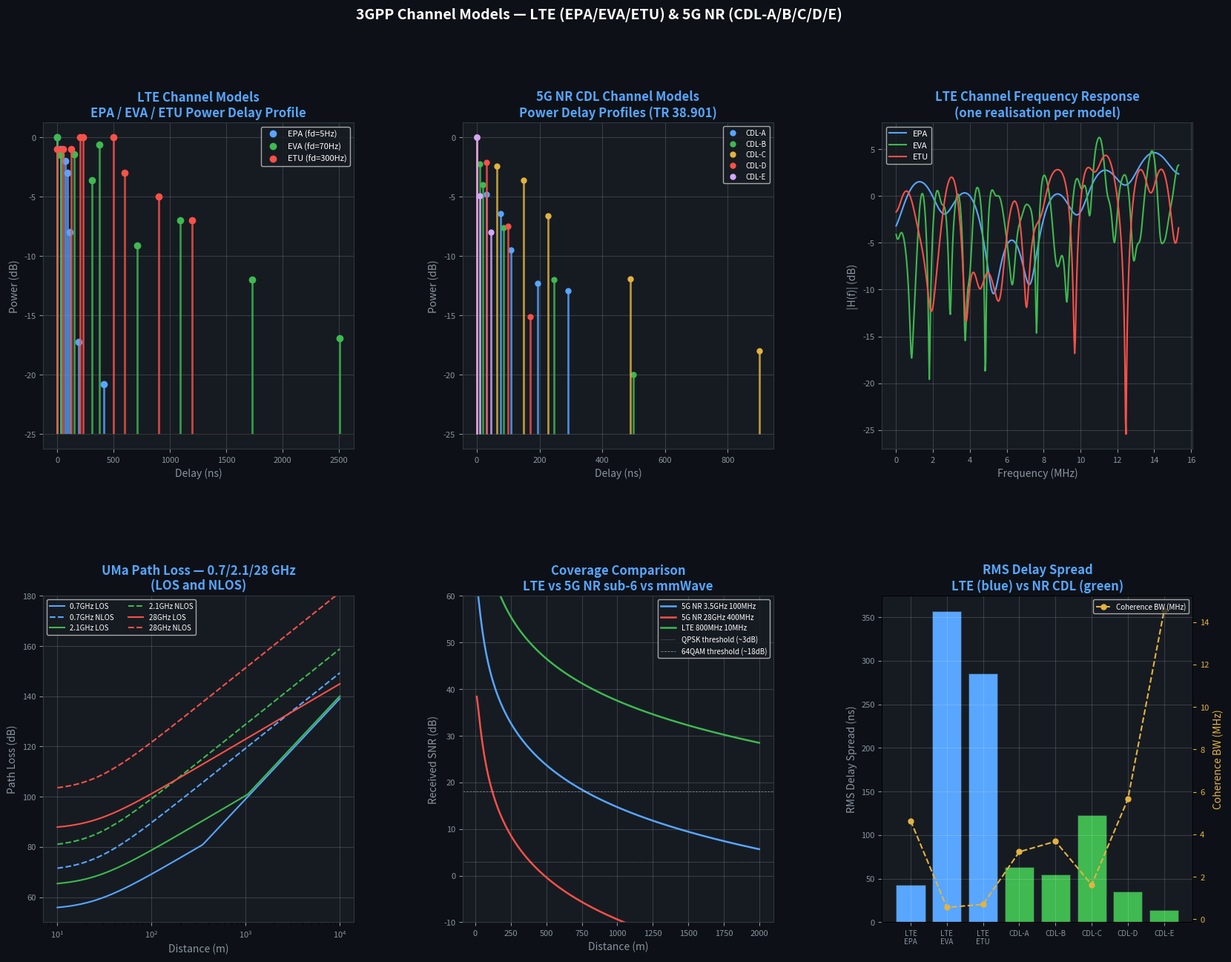

Source code (Python):
"""
src/channel_models/propagation.py
===================================
3GPP Channel Models for LTE & 5G NR
Covers: AWGN, EPA, EVA, ETU (LTE), CDL-A/B/C/D/E (NR), TDL,
        Path loss (UMa, UMi, RMa, InH), Shadowing, Doppler.
"""

import numpy as np
import matplotlib.pyplot as plt
import matplotlib.gridspec as gridspec
from scipy import signal as sp

# ─────────────────────────────────────────────
# 1. LTE CHANNEL MODELS (3GPP TR 36.104)
# ─────────────────────────────────────────────

# (delay_ns, power_dB, Doppler_Hz) per tap
LTE_CHANNELS = {
    'EPA': {   # Extended Pedestrian A — low Doppler (5 Hz)
        'fd_hz': 5,
        'taps': [
            {'delay_ns':   0, 'power_db':  0.0},
            {'delay_ns':  30, 'power_db': -1.0},
            {'delay_ns':  70, 'power_db': -2.0},
            {'delay_ns':  90, 'power_db': -3.0},
            {'delay_ns': 110, 'power_db': -8.0},
            {'delay_ns': 190, 'power_db':-17.2},
            {'delay_ns': 410, 'power_db':-20.8},
        ]
    },
    'EVA': {   # Extended Vehicular A — medium Doppler (70 Hz)
        'fd_hz': 70,
        'taps': [
            {'delay_ns':   0, 'power_db':  0.0},
            {'delay_ns':  30, 'power_db': -1.5},
            {'delay_ns': 150, 'power_db': -1.4},
            {'delay_ns': 310, 'power_db': -3.6},
            {'delay_ns': 370, 'power_db': -0.6},
            {'delay_ns': 710, 'power_db': -9.1},
            {'delay_ns':1090, 'power_db': -7.0},
            {'delay_ns':1730, 'power_db':-12.0},
            {'delay_ns':2510, 'power_db':-16.9},
        ]
    },
    'ETU': {   # Extended Typical Urban — high Doppler (300 Hz)
        'fd_hz': 300,
        'taps': [
            {'delay_ns':   0, 'power_db': -1.0},
            {'delay_ns':  50, 'power_db': -1.0},
            {'delay_ns': 120, 'power_db': -1.0},
            {'delay_ns': 200, 'power_db':  0.0},
            {'delay_ns': 230, 'power_db':  0.0},
            {'delay_ns': 500, 'power_db':  0.0},
            {'delay_ns': 600, 'power_db': -3.0},
            {'delay_ns': 900, 'power_db': -5.0},
            {'delay_ns':1200, 'power_db': -7.0},
        ]
    },
}

# ─────────────────────────────────────────────
# 2. 5G NR CDL CHANNEL MODELS (3GPP TR 38.901)
# ─────────────────────────────────────────────

CDL_CHANNELS = {
    'CDL-A': {   # NLOS, indoor/urban, delay spread ~100 ns
        'name': 'CDL-A (NLOS, Cluster Delay Line)',
        'taps': [
            {'delay_ns':   0, 'power_db':  0.0, 'aoa_deg':  52},
            {'delay_ns':  30, 'power_db': -4.8, 'aoa_deg': -54},
            {'delay_ns':  75, 'power_db': -6.4, 'aoa_deg':  57},
            {'delay_ns': 110, 'power_db': -9.5, 'aoa_deg': -84},
            {'delay_ns': 195, 'power_db':-12.3, 'aoa_deg': -45},
            {'delay_ns': 290, 'power_db':-12.9, 'aoa_deg':  81},
        ]
    },
    'CDL-B': {   # NLOS, urban, delay spread ~200 ns
        'name': 'CDL-B (NLOS, Urban)',
        'taps': [
            {'delay_ns':   0, 'power_db':  0.0, 'aoa_deg':  -2},
            {'delay_ns':  10, 'power_db': -2.2, 'aoa_deg': -70},
            {'delay_ns':  20, 'power_db': -4.0, 'aoa_deg': -83},
            {'delay_ns':  85, 'power_db': -7.6, 'aoa_deg':  89},
            {'delay_ns': 245, 'power_db':-12.0, 'aoa_deg': -45},
            {'delay_ns': 500, 'power_db':-20.0, 'aoa_deg':  -9},
        ]
    },
    'CDL-C': {   # NLOS, suburban, delay spread ~500 ns
        'name': 'CDL-C (NLOS, Suburban)',
        'taps': [
            {'delay_ns':   0, 'power_db':  0.0, 'aoa_deg':  13},
            {'delay_ns':  65, 'power_db': -2.4, 'aoa_deg': -89},
            {'delay_ns': 150, 'power_db': -3.6, 'aoa_deg':  14},
            {'delay_ns': 228, 'power_db': -6.6, 'aoa_deg': -60},
            {'delay_ns': 490, 'power_db':-11.9, 'aoa_deg':  60},
            {'delay_ns': 900, 'power_db':-18.0, 'aoa_deg':  48},
        ]
    },
    'CDL-D': {   # LOS, rural, strong direct path (K=7dB)
        'name': 'CDL-D (LOS, K=7dB)',
        'K_factor_db': 7.0,
        'taps': [
            {'delay_ns':   0, 'power_db':  0.0, 'aoa_deg':   0, 'los': True},
            {'delay_ns':  30, 'power_db': -2.1, 'aoa_deg': -60},
            {'delay_ns': 100, 'power_db': -7.5, 'aoa_deg':  90},
            {'delay_ns': 170, 'power_db':-15.1, 'aoa_deg': -89},
        ]
    },
    'CDL-E': {   # LOS, highway/outdoor, K=22dB (almost flat)
        'name': 'CDL-E (LOS, K=22dB, Highway)',
        'K_factor_db': 22.0,
        'taps': [
            {'delay_ns':   0, 'power_db':  0.0, 'aoa_deg':   0, 'los': True},
            {'delay_ns':  10, 'power_db': -4.9, 'aoa_deg':  40},
            {'delay_ns':  45, 'power_db': -8.0, 'aoa_deg': -87},
        ]
    },
}

# ─────────────────────────────────────────────
# 3. CHANNEL FILTER IMPLEMENTATION
# ─────────────────────────────────────────────

def make_channel_filter(taps_config, fs, rng=None):
    """
    Build a time-domain FIR channel filter from tap config.
    Returns (h, delays_samples, gains)
    """
    rng = rng or np.random.default_rng(0)
    max_delay_ns = max(t['delay_ns'] for t in taps_config)
    max_samp     = int(np.ceil(max_delay_ns * 1e-9 * fs)) + 1
    h = np.zeros(max(max_samp, 1), dtype=complex)

    for tap in taps_config:
        d_samp = int(np.round(tap['delay_ns'] * 1e-9 * fs))
        g_lin  = 10 ** (tap['power_db'] / 20)
        # Rayleigh fading per tap (complex Gaussian)
        is_los = tap.get('los', False)
        if is_los:
            # Rician: deterministic LOS + scattered
            K   = 10 ** (7.0/10)   # K-factor
            los_amp   = np.sqrt(K/(K+1)) * g_lin
            nlos_amp  = np.sqrt(1/(K+1)) * g_lin
            h[d_samp] += los_amp + nlos_amp * (rng.standard_normal() + 1j*rng.standard_normal())/np.sqrt(2)
        else:
            h[d_samp] += g_lin * (rng.standard_normal() + 1j*rng.standard_normal()) / np.sqrt(2)

    # Normalise total power
    p = np.sum(np.abs(h)**2)
    if p > 0:
        h /= np.sqrt(p)
    return h


def apply_channel(signal, h, snr_db=20, rng=None):
    """Apply channel filter h and add AWGN."""
    rng = rng or np.random.default_rng()
    y   = np.convolve(signal, h, mode='full')[:len(signal)]
    P   = np.mean(np.abs(y)**2)
    N0  = P / max(10**(snr_db/10), 1e-10)
    n   = np.sqrt(N0/2) * (rng.standard_normal(len(y)) + 1j*rng.standard_normal(len(y)))
    return y + n


def time_varying_channel(signal, taps_config, fs, fd_hz, snr_db=20):
    """
    Time-varying multipath channel with Jakes Doppler spectrum.
    Re-draws tap coefficients every coherence_time samples.
    """
    if fd_hz == 0:
        h = make_channel_filter(taps_config, fs)
        return apply_channel(signal, h, snr_db)

    coh_time  = int(fs / (4 * max(fd_hz, 1)))   # coherence time samples
    N         = len(signal)
    output    = np.zeros(N, dtype=complex)
    rng       = np.random.default_rng(42)

    for start in range(0, N, coh_time):
        end = min(start + coh_time, N)
        h   = make_channel_filter(taps_config, fs, rng)
        seg = signal[start:end]
        y   = np.convolve(seg, h, mode='full')[:len(seg)]
        output[start:end] = y

    P  = np.mean(np.abs(output)**2)
    N0 = P / max(10**(snr_db/10), 1e-10)
    output += np.sqrt(N0/2) * (rng.standard_normal(N) + 1j*rng.standard_normal(N))
    return output


# ─────────────────────────────────────────────
# 4. PATH LOSS MODELS (3GPP TR 38.901)
# ─────────────────────────────────────────────

def path_loss_uma_nlos(d_m, fc_ghz, h_bs=25, h_ut=1.5):
    """
    UMa (Urban Macro) NLOS path loss.
    d_m: distance in metres, fc_ghz: frequency in GHz
    Returns PL in dB.
    """
    d     = np.atleast_1d(d_m).astype(float)
    d_3d  = np.sqrt(d**2 + (h_bs - h_ut)**2)
    PL    = 32.4 + 20*np.log10(fc_ghz) + 30*np.log10(d_3d)
    return PL


def path_loss_uma_los(d_m, fc_ghz, h_bs=25, h_ut=1.5):
    """UMa LOS path loss (dual-slope)."""
    d      = np.atleast_1d(d_m).astype(float)
    # Break point distance
    d_bp   = 4 * h_bs * h_ut * fc_ghz * 1e9 / 3e8
    d_3d   = np.sqrt(d**2 + (h_bs - h_ut)**2)

    PL1 = 28.0 + 22*np.log10(d_3d) + 20*np.log10(fc_ghz)
    PL2 = 28.0 + 40*np.log10(d_3d) + 20*np.log10(fc_ghz) \
        - 9*np.log10(d_bp**2 + (h_bs-h_ut)**2)

    return np.where(d_3d < d_bp, PL1, PL2)


def path_loss_umi_nlos(d_m, fc_ghz, h_bs=10, h_ut=1.5):
    """UMi (Urban Micro) NLOS — street canyon."""
    d    = np.atleast_1d(d_m).astype(float)
    d_3d = np.sqrt(d**2 + (h_bs - h_ut)**2)
    return 35.3*np.log10(d_3d) + 22.4 + 21.3*np.log10(fc_ghz) - 0.3*(h_ut-1.5)


def path_loss_rma_los(d_m, fc_ghz, h_bs=35, h_ut=1.5, W=20, h=5):
    """RMa (Rural Macro) LOS path loss."""
    d    = np.atleast_1d(d_m).astype(float)
    d_3d = np.sqrt(d**2 + (h_bs - h_ut)**2)
    A    = 161.04 - 7.1*np.log10(W) + 7.5*np.log10(h) \
           - (24.37 - 3.7*(h/h_bs)**2)*np.log10(h_bs)
    B    = (43.42 - 3.1*np.log10(h_bs)) * (np.log10(d_3d) - 3)
    C    = 20*np.log10(fc_ghz) - (3.2*(np.log10(11.75*h_ut))**2 - 4.97)
    return A + B + C


def shadowing(sigma_db, n_samples):
    """Log-normal shadowing (dB)."""
    return np.random.randn(n_samples) * sigma_db


def link_budget(eirp_dbm, path_loss_db, rx_gain_db=0,
                rx_nf_db=7, bw_hz=100e6, margin_db=10):
    """
    Complete link budget calculation.
    Returns received SNR and link margin.
    """
    k      = 1.38e-23
    T      = 290   # K
    N_dBm  = 10*np.log10(k*T*bw_hz) + 30 + rx_nf_db
    Pr_dBm = eirp_dbm - path_loss_db + rx_gain_db
    SNR_dB = Pr_dBm - N_dBm
    return {
        'Pr_dBm':    Pr_dBm,
        'N_dBm':     N_dBm,
        'SNR_dB':    SNR_dB,
        'margin_dB': SNR_dB - margin_db,
        'viable':    SNR_dB > margin_db,
    }


# ─────────────────────────────────────────────
# DEMO
# ─────────────────────────────────────────────

if __name__ == '__main__':
    np.random.seed(42)
    fs = 30.72e6   # LTE/NR 20 MHz sample rate

    print("=" * 65)
    print("  3GPP Channel Models — LTE & 5G NR (TR 36.104 / TR 38.901)")
    print("=" * 65)

    DARK = '#0d1117'; BG = '#161b22'
    GRD  = dict(alpha=0.15, color='white')

    def dark_ax(pos):
        ax = fig.add_subplot(pos)
        ax.set_facecolor(BG)
        ax.tick_params(colors='#8b949e', labelsize=8)
        for sp in ax.spines.values(): sp.set_edgecolor('#30363d')
        ax.grid(**GRD)
        return ax

    fig = plt.figure(figsize=(20, 14))
    fig.patch.set_facecolor(DARK)
    gs  = gridspec.GridSpec(2, 3, figure=fig, hspace=0.45, wspace=0.35)

    # ── 1. LTE power delay profiles ──────────────────────────
    ax1 = dark_ax(gs[0, 0])
    colors_ch = {'EPA':'#58a6ff', 'EVA':'#3fb950', 'ETU':'#f85149'}
    for name, ch in LTE_CHANNELS.items():
        delays = [t['delay_ns'] for t in ch['taps']]
        powers = [t['power_db'] for t in ch['taps']]
        col = colors_ch[name]
        ax1.vlines(delays, -25, powers, colors=col, lw=2, alpha=0.8)
        ax1.plot(delays, powers, 'o', color=col, ms=6, label=f"{name} (fd={ch['fd_hz']}Hz)")
        ax1.axhline(-25, color='#333', lw=0.5)
    ax1.set_xlabel('Delay (ns)', color='#8b949e')
    ax1.set_ylabel('Power (dB)', color='#8b949e')
    ax1.set_title('LTE Channel Models\nEPA / EVA / ETU Power Delay Profile', color='#58a6ff', fontweight='bold')
    ax1.legend(fontsize=8, facecolor=BG, labelcolor='white')

    # ── 2. NR CDL power delay profiles ───────────────────────
    ax2 = dark_ax(gs[0, 1])
    cdl_colors = {'CDL-A':'#58a6ff','CDL-B':'#3fb950','CDL-C':'#e3b341',
                  'CDL-D':'#f85149','CDL-E':'#d2a8ff'}
    for name, ch in CDL_CHANNELS.items():
        delays = [t['delay_ns'] for t in ch['taps']]
        powers = [t['power_db'] for t in ch['taps']]
        col = cdl_colors[name]
        ax2.vlines(delays, -25, powers, colors=col, lw=2, alpha=0.8)
        ax2.plot(delays, powers, 'o', color=col, ms=5, label=name)
    ax2.set_xlabel('Delay (ns)', color='#8b949e')
    ax2.set_ylabel('Power (dB)', color='#8b949e')
    ax2.set_title('5G NR CDL Channel Models\nPower Delay Profiles (TR 38.901)', color='#58a6ff', fontweight='bold')
    ax2.legend(fontsize=7, facecolor=BG, labelcolor='white')

    # ── 3. Frequency response of LTE channels ────────────────
    ax3 = dark_ax(gs[0, 2])
    test_tx = np.ones(512, dtype=complex)
    for name, ch in LTE_CHANNELS.items():
        h = make_channel_filter(ch['taps'], fs)
        w, H = sp.freqz(h, worN=512, fs=fs/1e6)
        ax3.plot(w, 20*np.log10(np.abs(H)+1e-6),
                 color=colors_ch[name], lw=1.5, label=name)
    ax3.set_xlabel('Frequency (MHz)', color='#8b949e')
    ax3.set_ylabel('|H(f)| (dB)', color='#8b949e')
    ax3.set_title('LTE Channel Frequency Response\n(one realisation per model)', color='#58a6ff', fontweight='bold')
    ax3.legend(fontsize=8, facecolor=BG, labelcolor='white')

    # ── 4. Path loss vs distance ──────────────────────────────
    ax4 = dark_ax(gs[1, 0])
    d_range = np.logspace(1, 4, 200)   # 10m to 10km
    for fc_ghz, col, ls in [(0.7,'#58a6ff','-'),(2.1,'#3fb950','--'),(28,'#f85149',':')]:
        pl_los  = path_loss_uma_los(d_range, fc_ghz)
        pl_nlos = path_loss_uma_nlos(d_range, fc_ghz)
        lbl = f'{fc_ghz}GHz'
        ax4.semilogx(d_range, pl_los,  color=col, lw=1.5, ls='-',  label=f'{lbl} LOS')
        ax4.semilogx(d_range, pl_nlos, color=col, lw=1.5, ls='--', label=f'{lbl} NLOS')
    ax4.set_xlabel('Distance (m)', color='#8b949e')
    ax4.set_ylabel('Path Loss (dB)', color='#8b949e')
    ax4.set_title('UMa Path Loss — 0.7/2.1/28 GHz\n(LOS and NLOS)', color='#58a6ff', fontweight='bold')
    ax4.legend(fontsize=7, facecolor=BG, labelcolor='white', ncol=2)
    ax4.set_ylim([50, 180])

    # ── 5. Coverage comparison (sub-6 vs mmWave) ─────────────
    ax5 = dark_ax(gs[1, 1])
    d_cov = np.linspace(10, 2000, 300)
    eirp  = 46   # dBm (typical gNB)
    rx_g  = 15   # dB (UE antenna gain)
    nf    = 7    # dB
    for fc_ghz, bw_hz, col, lab in [
        (3.5, 100e6, '#58a6ff', '5G NR 3.5GHz 100MHz'),
        (28,   400e6, '#f85149', '5G NR 28GHz 400MHz'),
        (0.8,   10e6, '#3fb950', 'LTE 800MHz 10MHz'),
    ]:
        pl   = path_loss_uma_nlos(d_cov, fc_ghz)
        snrs = [link_budget(eirp, p, rx_g, nf, bw_hz)['SNR_dB'] for p in pl]
        ax5.plot(d_cov, snrs, color=col, lw=1.8, label=lab)
    ax5.axhline(3,  color='white', lw=0.6, ls=':', alpha=0.5, label='QPSK threshold (~3dB)')
    ax5.axhline(18, color='white', lw=0.6, ls='--', alpha=0.5, label='64QAM threshold (~18dB)')
    ax5.set_xlabel('Distance (m)', color='#8b949e')
    ax5.set_ylabel('Received SNR (dB)', color='#8b949e')
    ax5.set_title('Coverage Comparison\nLTE vs 5G NR sub-6 vs mmWave', color='#58a6ff', fontweight='bold')
    ax5.legend(fontsize=7, facecolor=BG, labelcolor='white')
    ax5.set_ylim([-10, 60])

    # ── 6. Delay spread / coherence bandwidth ────────────────
    ax6 = dark_ax(gs[1, 2])
    all_channels = {**{f'LTE_{k}': v['taps'] for k,v in LTE_CHANNELS.items()},
                    **{k: v['taps'] for k,v in CDL_CHANNELS.items()}}
    names_all, rms_ds, Bc_all = [], [], []
    for name, taps in all_channels.items():
        delays = np.array([t['delay_ns'] for t in taps])
        powers = 10**np.array([t['power_db']/10 for t in taps])
        powers /= powers.sum()
        mean_d = np.sum(delays * powers)
        rms    = np.sqrt(np.sum(powers * (delays - mean_d)**2))
        rms_ds.append(rms)
        Bc_all.append(1/(5*max(rms*1e-9, 1e-12)) / 1e6)   # MHz
        names_all.append(name.replace('LTE_','LTE\n').replace('CDL-','CDL-'))

    x_pos = np.arange(len(names_all))
    bars = ax6.bar(x_pos, rms_ds,
                   color=['#58a6ff']*3 + ['#3fb950']*5,
                   edgecolor='#30363d', lw=0.5)
    ax6.set_xticks(x_pos); ax6.set_xticklabels(names_all, fontsize=7, color='#8b949e')
    ax6.set_ylabel('RMS Delay Spread (ns)', color='#8b949e')
    ax6.set_title('RMS Delay Spread\nLTE (blue) vs NR CDL (green)', color='#58a6ff', fontweight='bold')

    ax6b = ax6.twinx()
    ax6b.plot(x_pos, Bc_all, 'o--', color='#e3b341', ms=5, lw=1.5, label='Coherence BW (MHz)')
    ax6b.set_ylabel('Coherence BW (MHz)', color='#e3b341')
    ax6b.tick_params(colors='#e3b341', labelsize=8)
    ax6b.legend(fontsize=7, facecolor=BG, labelcolor='white', loc='upper right')

    fig.text(0.5, 0.98, '3GPP Channel Models — LTE (EPA/EVA/ETU) & 5G NR (CDL-A/B/C/D/E)',
             ha='center', color='white', fontsize=14, fontweight='bold')
    plt.savefig('channel_models.png', dpi=130, bbox_inches='tight', facecolor=DARK)
    print("\n✓ Saved: channel_models.png")

    # ── Link budget printout ─────────────────────────────────
    print("\n  Link Budget — 5G NR gNB (EIRP=46dBm, UE @500m):")
    for fc, bw, label in [(3.5,100e6,'NR 3.5GHz'),(28,400e6,'NR 28GHz')]:
        pl = float(path_loss_uma_nlos(np.array([500]), fc)[0])
        lb = link_budget(46, pl, 15, 7, bw)
        print(f"  {label:>12}: PL={pl:.1f}dB, Pr={lb['Pr_dBm']:.1f}dBm, "
              f"SNR={lb['SNR_dB']:.1f}dB {'✓' if lb['viable'] else '✗'}")

    plt.close('all')
    print("\n✅  Channel Models demo complete.")
